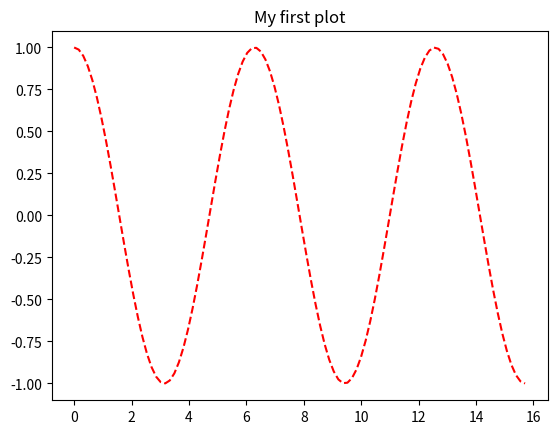

Here is the Python script that generated this plot:
import matplotlib.pyplot as plt
import numpy

x = numpy.linspace(0.,5*numpy.pi,100) # return a numpy array 
y = numpy.cos(x)
plt.plot(x,y,'r--')
plt.title('My first plot')
plt.show()

